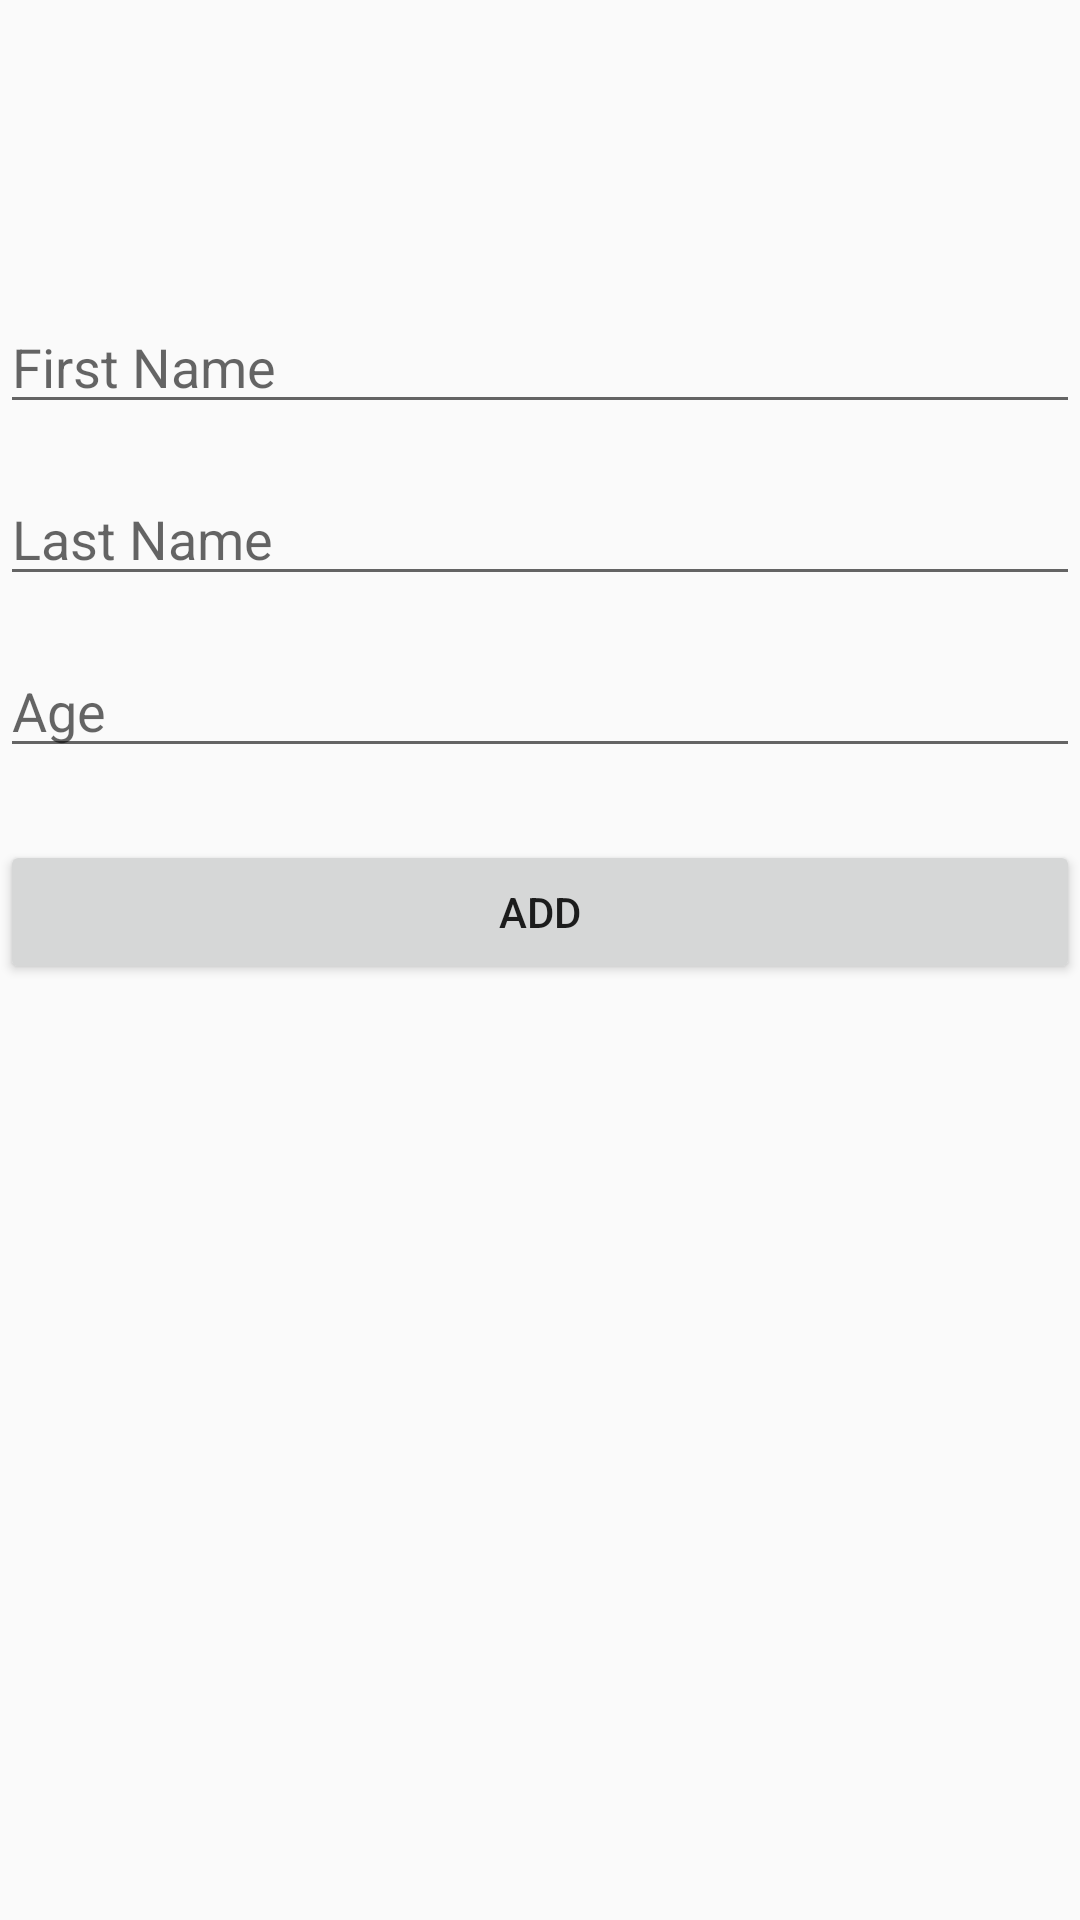

Layout XML and referenced resources for this Android screen:
<!-- AndroidManifest.xml: application theme Theme.DBLearning -->
<!-- res/layout/fragment_add.xml -->
<?xml version="1.0" encoding="utf-8"?>
<androidx.constraintlayout.widget.ConstraintLayout xmlns:android="http://schemas.android.com/apk/res/android"
    xmlns:app="http://schemas.android.com/apk/res-auto"
    xmlns:tools="http://schemas.android.com/tools"
    android:layout_width="match_parent"
    android:layout_height="match_parent"
    tools:context=".fragments.add.AddFragment">


    <EditText
        android:id="@+id/editTextFirstname"
        android:layout_width="match_parent"
        android:layout_height="wrap_content"
        android:layout_marginTop="100dp"
        android:ems="10"
        android:hint="First Name"
        android:inputType="textPersonName"
        app:layout_constraintEnd_toEndOf="parent"
        app:layout_constraintHorizontal_bias="0.5"
        app:layout_constraintStart_toStartOf="parent"
        app:layout_constraintTop_toTopOf="parent" />

    <EditText
        android:id="@+id/editTextLastName"
        android:layout_width="match_parent"
        android:layout_height="wrap_content"
        android:layout_marginTop="16dp"
        android:ems="10"
        android:hint="Last Name"
        android:inputType="textPersonName"
        app:layout_constraintEnd_toEndOf="parent"
        app:layout_constraintHorizontal_bias="0.5"
        app:layout_constraintStart_toStartOf="parent"
        app:layout_constraintTop_toBottomOf="@+id/editTextFirstname" />

    <EditText
        android:id="@+id/editTextAge"
        android:layout_width="match_parent"
        android:layout_height="wrap_content"
        android:layout_marginTop="16dp"
        android:ems="10"
        android:hint="Age"
        android:inputType="number"
        app:layout_constraintEnd_toEndOf="parent"
        app:layout_constraintHorizontal_bias="0.5"
        app:layout_constraintStart_toStartOf="parent"
        app:layout_constraintTop_toBottomOf="@+id/editTextLastName" />

    <Button
        android:id="@+id/add_button"
        android:layout_width="match_parent"
        android:layout_height="wrap_content"
        android:layout_marginTop="24dp"
        android:text="Add"
        app:layout_constraintEnd_toEndOf="parent"
        app:layout_constraintHorizontal_bias="0.5"
        app:layout_constraintStart_toStartOf="parent"
        app:layout_constraintTop_toBottomOf="@+id/editTextAge" />
</androidx.constraintlayout.widget.ConstraintLayout>
<!-- resources referenced by this layout -->
<resources>
  <style name="Theme.DBLearning" parent="Theme.AppCompat.Light.DarkActionBar">
          
          <item name="colorPrimary">@color/purple_500</item>
          <item name="colorPrimaryDark">@color/purple_700</item>
          <item name="colorAccent">@color/teal_200</item>
          
      </style>
  <!-- not gathered from this repository: default colours our renderer supplied (Android Studio template values) -->
  <color name="purple_500">#FF6200EE</color>
  <color name="purple_700">#FF3700B3</color>
  <color name="teal_200">#FF03DAC5</color>
</resources>
